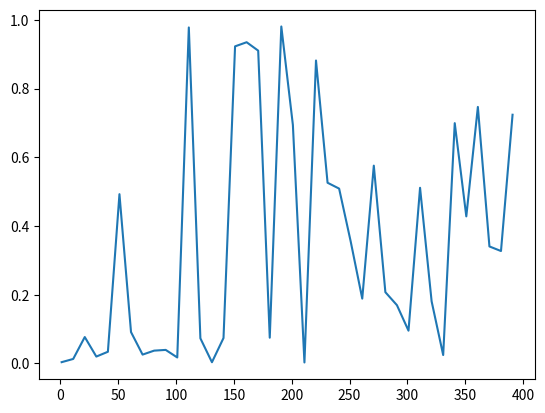

Recreate this plot in Python.
import numpy as np
import math
from copy import copy
import matplotlib.pyplot as plt

class Strain:
    def __init__(self, a, n = "Strain basic", r = 1):
        # - Strain parameters --------------------------
        # Investement in aggregation
        self.alpha = a
        
        # Division rate --------------------------------
        self.c = 0.173

        # Scale factor of resources per division with cell size
        self.Q = 1

        # - Other attribute ----------------------------
        self.name = n
        self.spores = 0
        # Initial population
        self.vg = 10**8
        self.initial_ratio = r
    def normalize_pop(self, normalize):
        self.initial_ratio = self.initial_ratio/normalize
        self.vg = 10**8 * self.initial_ratio
    def __str__(self):
        return "Name : " + self.name + ", alpha = " + str(self.alpha) + ", Population X = " + str(self.vg + self.spores)
    def __repr__(self):
        return self.__str__()

# - Copy strains without reference
def copyStrains(strains):
    resultat = []
    for s in strains:
        resultat.append(copy(s))
    return resultat

# - Simulation parameters (described in paper 108) -----
# Rate of decrease of the survival probability
mu = 2*(10**-3)

# Maximum lifetime of a non-aggregated starving cell --
T_sur = 200

# Spore germination time ------------------------------
tau = 4

# Spore mortality rate --------------------------------
delta = 2 * (10**(-4))

# Fraction of aggregators that become spores ----------
spore_stalk = 0.8

# Food Pusle Size -------------------------------------
R0 = 10**8

# Half-saturation constant of resources consumption ---
Rhalf = 0.1*R0

# Resources exhaustion threshold ----------------------
Rstar = 1

# - Global parameters - move this ---------------------

data = []  #stockage à chaque temps dt
R = R0  #ressources (va évoluer dans le temps)
strains = []
Time_passed = 0       
tau_counter = 0

# Normaly 2*(10**8)
total_time = 2*(10**3)

# -----------------------------------------------------

def initialisation(n_genotypes):
    """ Basic Simulation
    a = Strain(1)
    strains.append(a)
    """
    lognormal = lambda m, v, x : np.exp(m + np.sqrt(2 * v)) * math.erfc(2 * x - 1)
    logsum = 0
    
    for i in range(n_genotypes):
        x = lognormal(0, 1, np.random.rand())
        a = Strain(np.random.random(), "Strain " + str(i), x)
        strains.append(a)
        logsum += x
    
    for s in strains:
        s.normalize_pop(logsum)

def main_step(n, dt, n_starv, quant_func = lambda x, p : x):
    global Time_passed, R, tau_counter
    i = 0
    while i < n * dt:
        if R > Rstar:
            rich_step(dt)
            i += dt
        else:
            starvation_step(quant_func(n_starv, np.random.rand()))
            i += n_starv
            R = 10**8
            tau_counter = 0

def starvation_step(t):
    global Time_passed

    #stockage
    state = {"Time_passed" : Time_passed, "R" : R, "strains" : copyStrains(strains)}
    data.append(state)

    for s in strains:
        #Calcul des conséquences de l'arrivée de la starvation
        s.spores = s.alpha * spore_stalk * s.vg
        s.vg = (1 - s.alpha) * s.vg

        #Evolution durant starvation
        s.spores -= delta * s.spores * t
        s.vg = survival_vg(t, s) * s.vg
        
        if s.vg < 0: s.vg = 0
        if s.spores < 0: s.spores = 0

def survival_vg(time_starvation, souche):
    global T_sur
    beta = 3.1 - (4 * souche.c)
    return (np.exp(-(mu*time_starvation)**(beta)) - np.exp(-(mu*T_sur)**(beta)))/(1 - np.exp(-(mu*T_sur)**(beta)))

def rich_step(dt):
    global Time_passed, R, tau_counter
    
    #stockage
    state = {"Time_passed" : Time_passed, "R" : R, "strains" : copyStrains(strains)}
    data.append(state)

    #spores germination
    if tau_counter >= tau and state['Time_passed']!=0:
        for s in strains:
            #On calcule le flux de nb de spores germinant en vg
            nu = 1.1 - 2*s.c
            s.vg += s.spores * (1 - nu)
            s.spores = 0

            ###Sens inverse :
            # flow = s.vg * s.alpha #!!! alpha bien par rapport à vg slmt ?
            # s.vg -= flow #On enlève la part correspondant aux cellules du sporocarpe, qui ne deviennent pas des endospores et ne se reproduisent pas (donc négligeables)
            # s.spores += flow * spocre_stalk

        tau_counter = -1
    
    elif tau_counter >= tau : #(and Time_passed == 0)
        print("pas Germination car situation initiale")

    #calcul
    kRGab = state["R"] / (state["R"] + Rhalf)
    sommeTit = 0

    #calcul - population
    for s in strains:
        X = s.vg + s.spores
        sommeTit += s.Q * s.c * X
        s.vg += s.c * kRGab * X * dt
        if s.spores > 0: s.spores -= delta * s.spores * dt
        else: s.spores = 0

    # calcul - ressource
    R += -kRGab * sommeTit * dt
    if R <= Rstar:
        R = Rstar

    Time_passed += dt
    if tau_counter >= 0: tau_counter += dt

def get_winner(d):
    max_pop = -1
    winner = None
    for s in d[-1]["strains"]:
        if s.vg + s.spores > max_pop:
            winner = s
            max_pop = s.vg + s.spores
    return winner


def plot_pop(d):
    strains_list = d[0]["strains"]
    t = []
    
    for i in range(len(d)):
        t.append(d[i]["Time_passed"])
    
    for k in range(len(strains_list)):
        arr = []
        for i in range(len(d)):
            arr.append(d[i]["strains"][k].vg + d[i]["strains"][k].spores)
        plt.plot(t, arr, label = strains_list[k].name)
    plt.show()

def plot_vgspore(d):
    strains_list = d[0]["strains"]
    t = []
    
    for i in range(len(d)):
        t.append(d[i]["Time_passed"])
    
    for k in range(len(strains_list)):
        arr = [[], []]
        for i in range(len(d)):
            arr[0].append(d[i]["strains"][k].vg)
            arr[1].append(d[i]["strains"][k].spores)
        plt.plot(t, arr[0], label = strains_list[k].name)
        plt.plot(t, arr[1], label = strains_list[k].name)
    plt.show()

def simulate_environements(max_starv_time, dt, n_genotypes = 1001, Tt = 2*(10**3), precision = 0.1):
    global data, R, strains, Time_passed, total_time, tau_counter
    # - Simulation
    total_time = Tt
    
    winners_alpha = []
    t = []
    
    for i in range(1, max_starv_time, dt):
        data = []
        R = R0
        strains = []
        Time_passed = 0       
        tau_counter = 0

        initialisation(n_genotypes)
        print("Simulation started ---")
        main_step(total_time, precision, i, lambda x, p : -np.log(1 - p)*x)
        winners_alpha.append(get_winner(data).alpha)
        t.append(i)
        print("Currently on simulation: " + str(int(i/dt) + 1) + "/" + str(int(max_starv_time/dt)))
    
    # - Graph
    plt.plot(t, winners_alpha, label = "alpha of winners")
    plt.show()

        
"""
initialisation() #Main
main_step(total_time, 1, 200)
"""

simulate_environements(400, 10, 101)

"""
initialisation(100)
main_step(total_time, 0.5, 50, lambda x, p : -np.log(1 - p)*x)
print(get_winner(data))
plot_vgspore(data)
"""